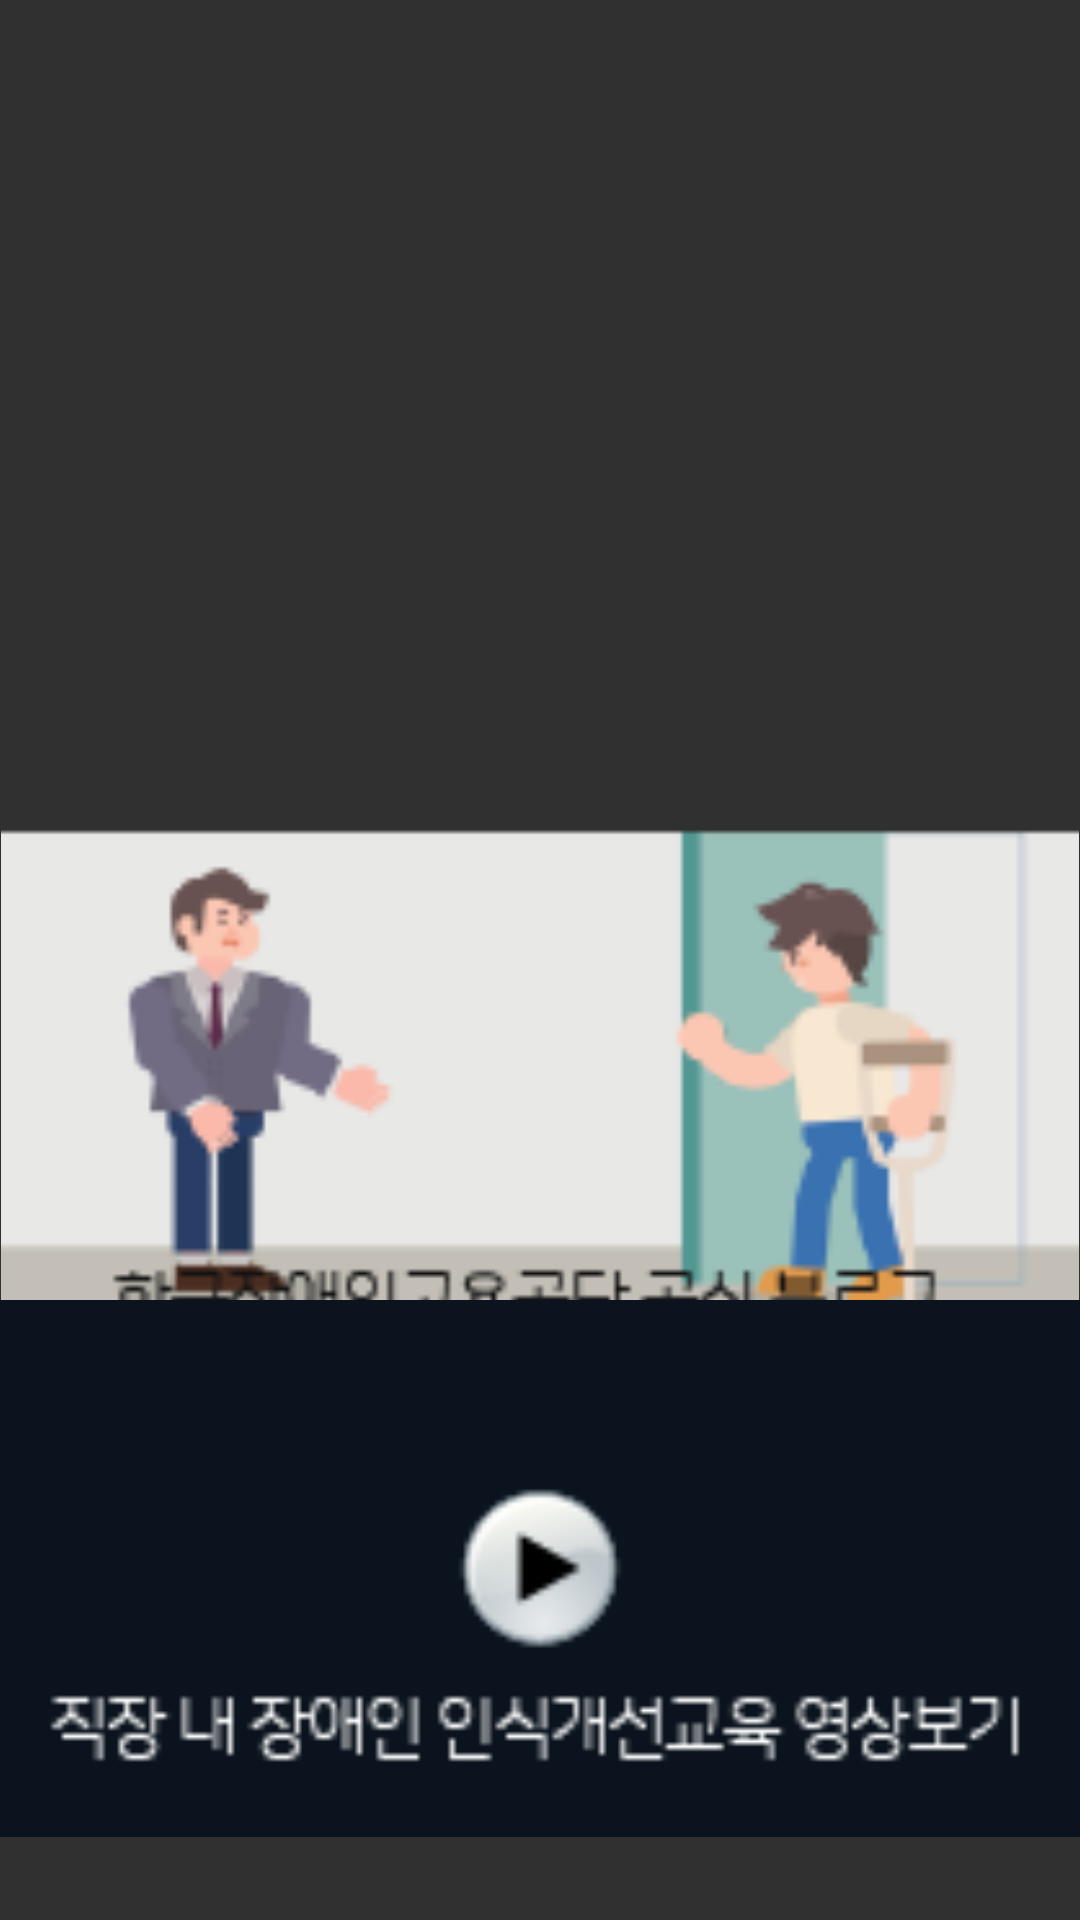

Here is an Android app screen rendered from its layout file. Give the layout XML and the strings, colors and styles it references.
<!-- AndroidManifest.xml: application theme Theme.AppCompat.NoActionBar -->
<!-- res/layout/activity_kead.xml -->
<?xml version="1.0" encoding="utf-8"?>
<androidx.constraintlayout.widget.ConstraintLayout xmlns:android="http://schemas.android.com/apk/res/android"
    xmlns:tools="http://schemas.android.com/tools"
    android:id="@+id/container"
    android:layout_width="match_parent"
    android:layout_height="match_parent"
    xmlns:app="http://schemas.android.com/apk/res-auto"
    tools:context=".KeadActivity">
    <ImageView
        android:layout_width="match_parent"
        android:layout_height="match_parent"
        android:background="@drawable/clip_sub_kead"
        android:contentDescription="@string/keadintro" />

    <ImageView
        android:id="@+id/viewVideo1"
        android:layout_width="@dimen/_120sdp"
        android:layout_height="wrap_content"
        android:adjustViewBounds="true"
        android:onClick="onClickKeadService"
        android:src="@drawable/png_sub_kead01"
        app:layout_constraintBottom_toBottomOf="parent"
        app:layout_constraintHorizontal_bias="0.92"
        app:layout_constraintLeft_toLeftOf="parent"
        app:layout_constraintRight_toRightOf="parent"
        app:layout_constraintTop_toTopOf="parent"
        app:layout_constraintVertical_bias="0.6"
        android:contentDescription="@string/viewVideo1" />

    <ImageView
        android:id="@+id/viewVideo2"
        android:layout_width="@dimen/_120sdp"
        android:layout_height="wrap_content"
        android:adjustViewBounds="true"
        android:onClick="onClickDisabledKnow"
        android:src="@drawable/png_sub_kead02"
        app:layout_constraintBottom_toBottomOf="parent"
        app:layout_constraintHorizontal_bias="0.92"
        app:layout_constraintLeft_toLeftOf="parent"
        app:layout_constraintRight_toRightOf="parent"
        app:layout_constraintTop_toTopOf="parent"
        app:layout_constraintVertical_bias="0.94"
        android:contentDescription="@string/viewVideo2" />
</androidx.constraintlayout.widget.ConstraintLayout>



<!-- resources referenced by this layout -->
<resources>
  <color name="colorWhite">#ffffff</color>
  <!-- drawable png_sub_kead01: png bitmap (drawable, 24464 bytes) -->
  <!-- drawable png_sub_kead02: png bitmap (drawable, 3976 bytes) -->
  <string name="keadintro">
          한국장애인고용공단 장애인이 직업생활을 통해 자립할 수 있도록 지원하고 사업주의 장애인 고용을 전문적으로 지원하기 위하여 공단을 설립 장애인고용촉진 및 직업재활법 제43조
          ▷ 장애인 취업지원 및 직업능력개발
          - 장애인직업상담, 직업적성검사, 직업능력평가 등 직업지도  |  장애인 취업알선, 취업 후 적응지도
          - 장애인의 직업적응훈련 및 직업능력개발훈련 시설 운영▷ 장애인 취업지원 및 직업능력개발
          ▷ 사업주의 장애인 고용 지원
          - 사업주의 장애인 고용의무 이행 및 고용관리 지원
          - 사업주의 장애인 고용환경 개선, 장애인 표준사업장 설립 지원
          - 사업주의 연계고용 지원 및 장애인 고용장려금 지급 등
          ▷ 장애인 고용여건 조성
          - 장애인 고용의무 미이행 사업주에 대한 고용부담금 징수
          - 장애인 고용에 관한 정보의 수집ㆍ분석ㆍ제공 및 조사 연구
          - 장애인 고용촉진을 위한 홍보ㆍ교육, 기능경기대회 관련 사업
      </string>
  <string name="viewVideo1">한국장애인고용공단 공식블로그</string>
  <string name="viewVideo2">직장내 장애인 인식개선교육 영상</string>
</resources>
